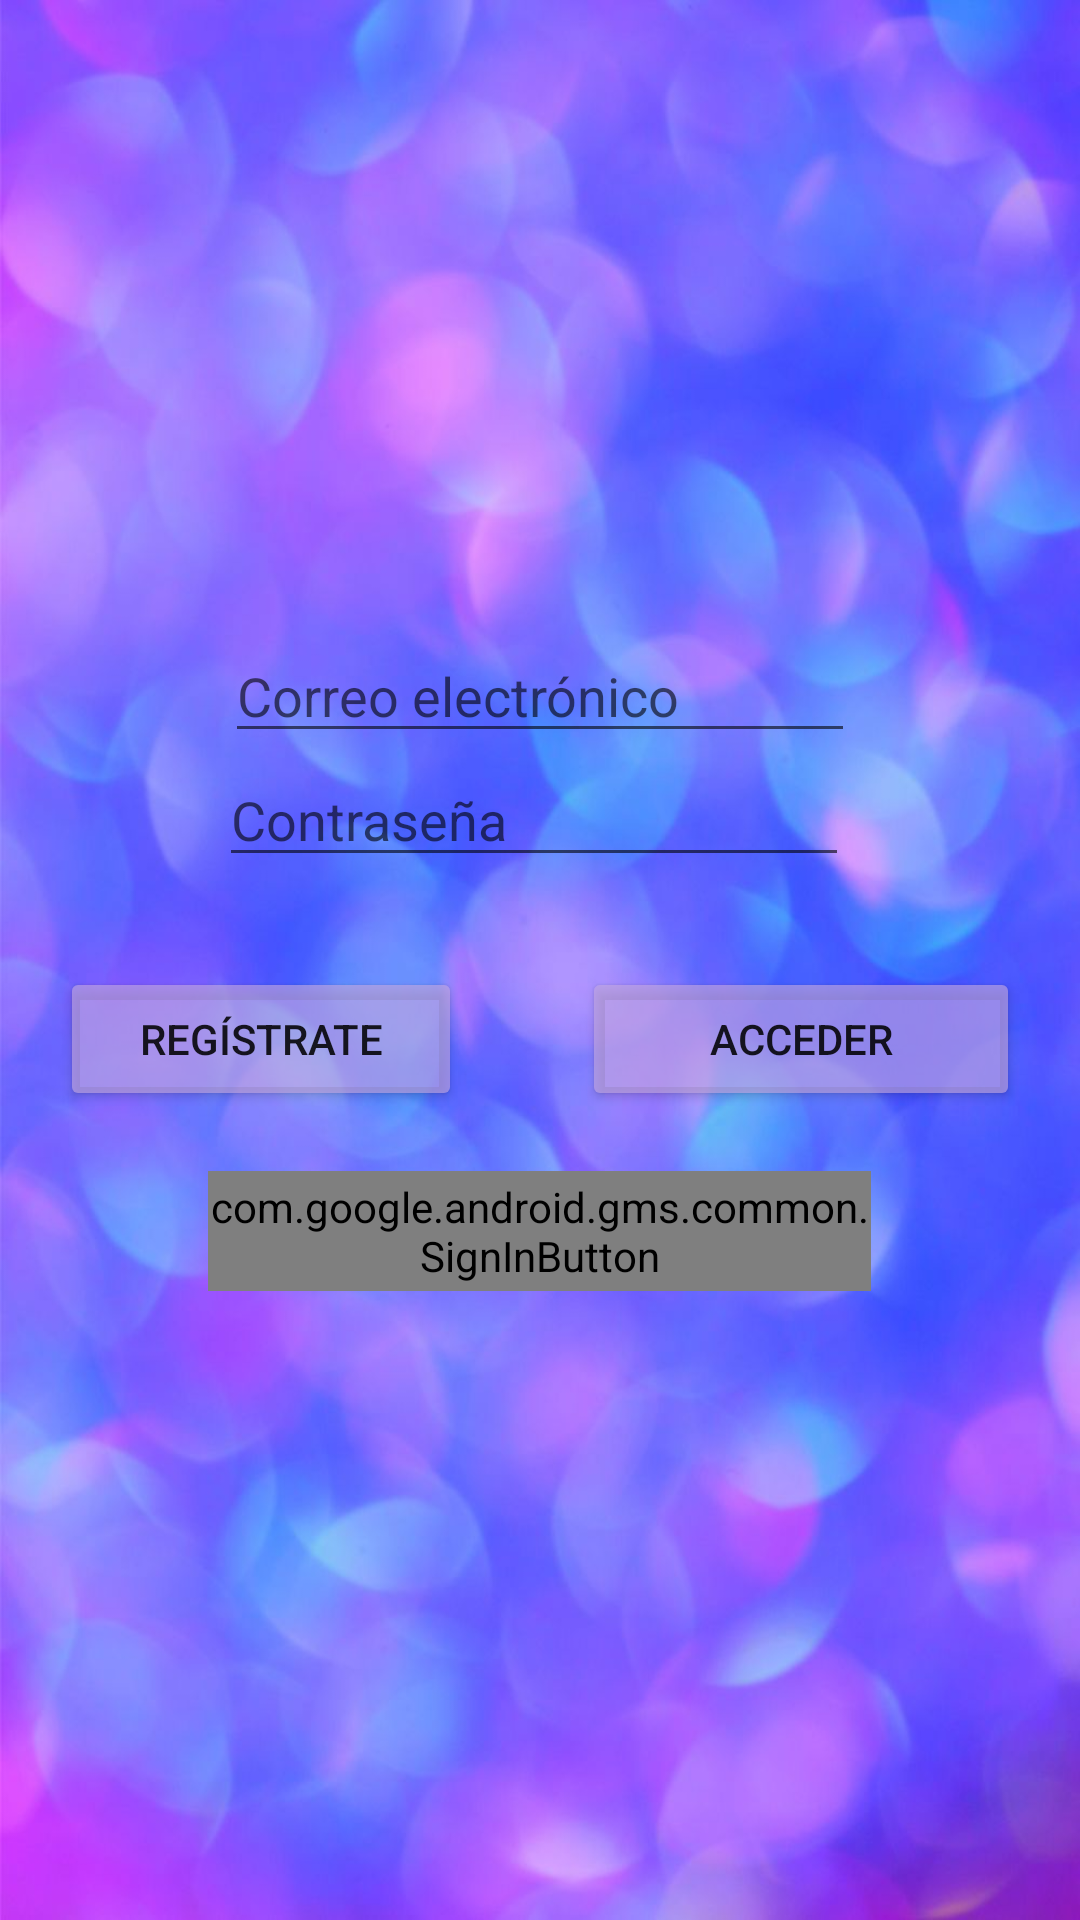

Layout XML and referenced resources for this Android screen:
<!-- AndroidManifest.xml: application theme Theme.ComprarEnElMercado -->
<!-- res/layout/fragment_login_fragment.xml -->
<?xml version="1.0" encoding="utf-8"?>
<FrameLayout xmlns:android="http://schemas.android.com/apk/res/android"
    xmlns:app="http://schemas.android.com/apk/res-auto"
    xmlns:tools="http://schemas.android.com/tools"
    android:layout_width="match_parent"
    android:layout_height="match_parent"
    android:background="@drawable/fondo1"
    tools:context=".userViews.login_fragment">

    <LinearLayout
        android:layout_width="match_parent"
        android:layout_height="match_parent"
        android:gravity="center_horizontal|center_vertical"
        android:orientation="vertical">

        <LinearLayout
            android:layout_width="match_parent"
            android:layout_height="wrap_content"
            android:gravity="center|center_horizontal|center_vertical"
            android:orientation="horizontal">

            <EditText
                android:id="@+id/et_loginCorreo"
                android:layout_width="wrap_content"
                android:layout_height="wrap_content"
                android:autofillHints=""
                android:ems="10"
                android:hint="@string/txt_mail"
                android:inputType="textEmailAddress" />

        </LinearLayout>

        <LinearLayout
            android:layout_width="match_parent"
            android:layout_height="wrap_content"
            android:gravity="center|center_horizontal|center_vertical"
            android:orientation="horizontal">

            <EditText
                android:id="@+id/et_loginPassword"
                android:layout_width="wrap_content"
                android:layout_height="wrap_content"
                android:layout_marginEnd="4dp"
                android:autofillHints=""
                android:ems="10"
                android:hint="@string/password"
                android:inputType="textPassword" />

        </LinearLayout>

        <LinearLayout
            android:layout_width="match_parent"
            android:layout_height="wrap_content"
            android:layout_marginTop="30dp"
            android:orientation="horizontal">

            <Button
                android:id="@+id/bt_singUp"
                android:layout_width="wrap_content"
                android:layout_height="wrap_content"
                android:layout_marginStart="20dp"
                android:layout_marginEnd="20dp"
                android:layout_weight="1"
                android:text="@string/register_text"
                android:backgroundTint="@color/purple"/>

            <Button
                android:id="@+id/bt_login"
                android:layout_width="wrap_content"
                android:layout_height="wrap_content"
                android:layout_marginStart="20dp"
                android:layout_marginEnd="20dp"
                android:layout_weight="2"
                android:text="@string/login_Text"
                android:backgroundTint="@color/purple"/>

        </LinearLayout>

        <com.google.android.gms.common.SignInButton
            android:id="@+id/botonGoogle"
            android:layout_width="221dp"
            android:layout_height="40dp"
            android:layout_gravity="bottom|center_horizontal"
            android:layout_marginTop="20dp"
            android:text="Login"
            app:layout_constraintBottom_toBottomOf="parent"
            app:layout_constraintEnd_toEndOf="parent"
            app:layout_constraintStart_toStartOf="parent"
            app:layout_constraintTop_toTopOf="parent"
            app:layout_constraintVertical_bias="0.484"
            tools:ignore="HardcodedText" />

    </LinearLayout>
</FrameLayout>
<!-- resources referenced by this layout -->
<resources>
  <color name="purple">#A1C1A7E1</color>
  <!-- drawable fondo1: jpg bitmap (drawable, 65592 bytes) -->
  <string name="login_Text">Acceder</string>
  <string name="password">Contraseña</string>
  <string name="register_text">Regístrate</string>
  <string name="txt_mail">Correo electrónico</string>
  <style name="Theme.ComprarEnElMercado" parent="Theme.MaterialComponents.DayNight.DarkActionBar">
          
          <item name="colorPrimary">@color/purple_200</item>
          <item name="colorPrimaryVariant">@color/purple_200</item>
          <item name="colorOnPrimary">@color/white</item>
          
          <item name="colorSecondary">@color/purple_250</item>
          <item name="colorSecondaryVariant">@color/teal_700</item>
          <item name="colorOnSecondary">@color/black</item>
          
          <item name="android:statusBarColor" tools:targetApi="l">?attr/colorPrimaryVariant</item>
          
      </style>
  <color name="purple_200">#FFBB86FC</color>
  <color name="white">#FFFFFFFF</color>
  <color name="purple_250">#A76FEC</color>
  <color name="teal_700">#FF018786</color>
  <color name="black">#FF000000</color>
</resources>
